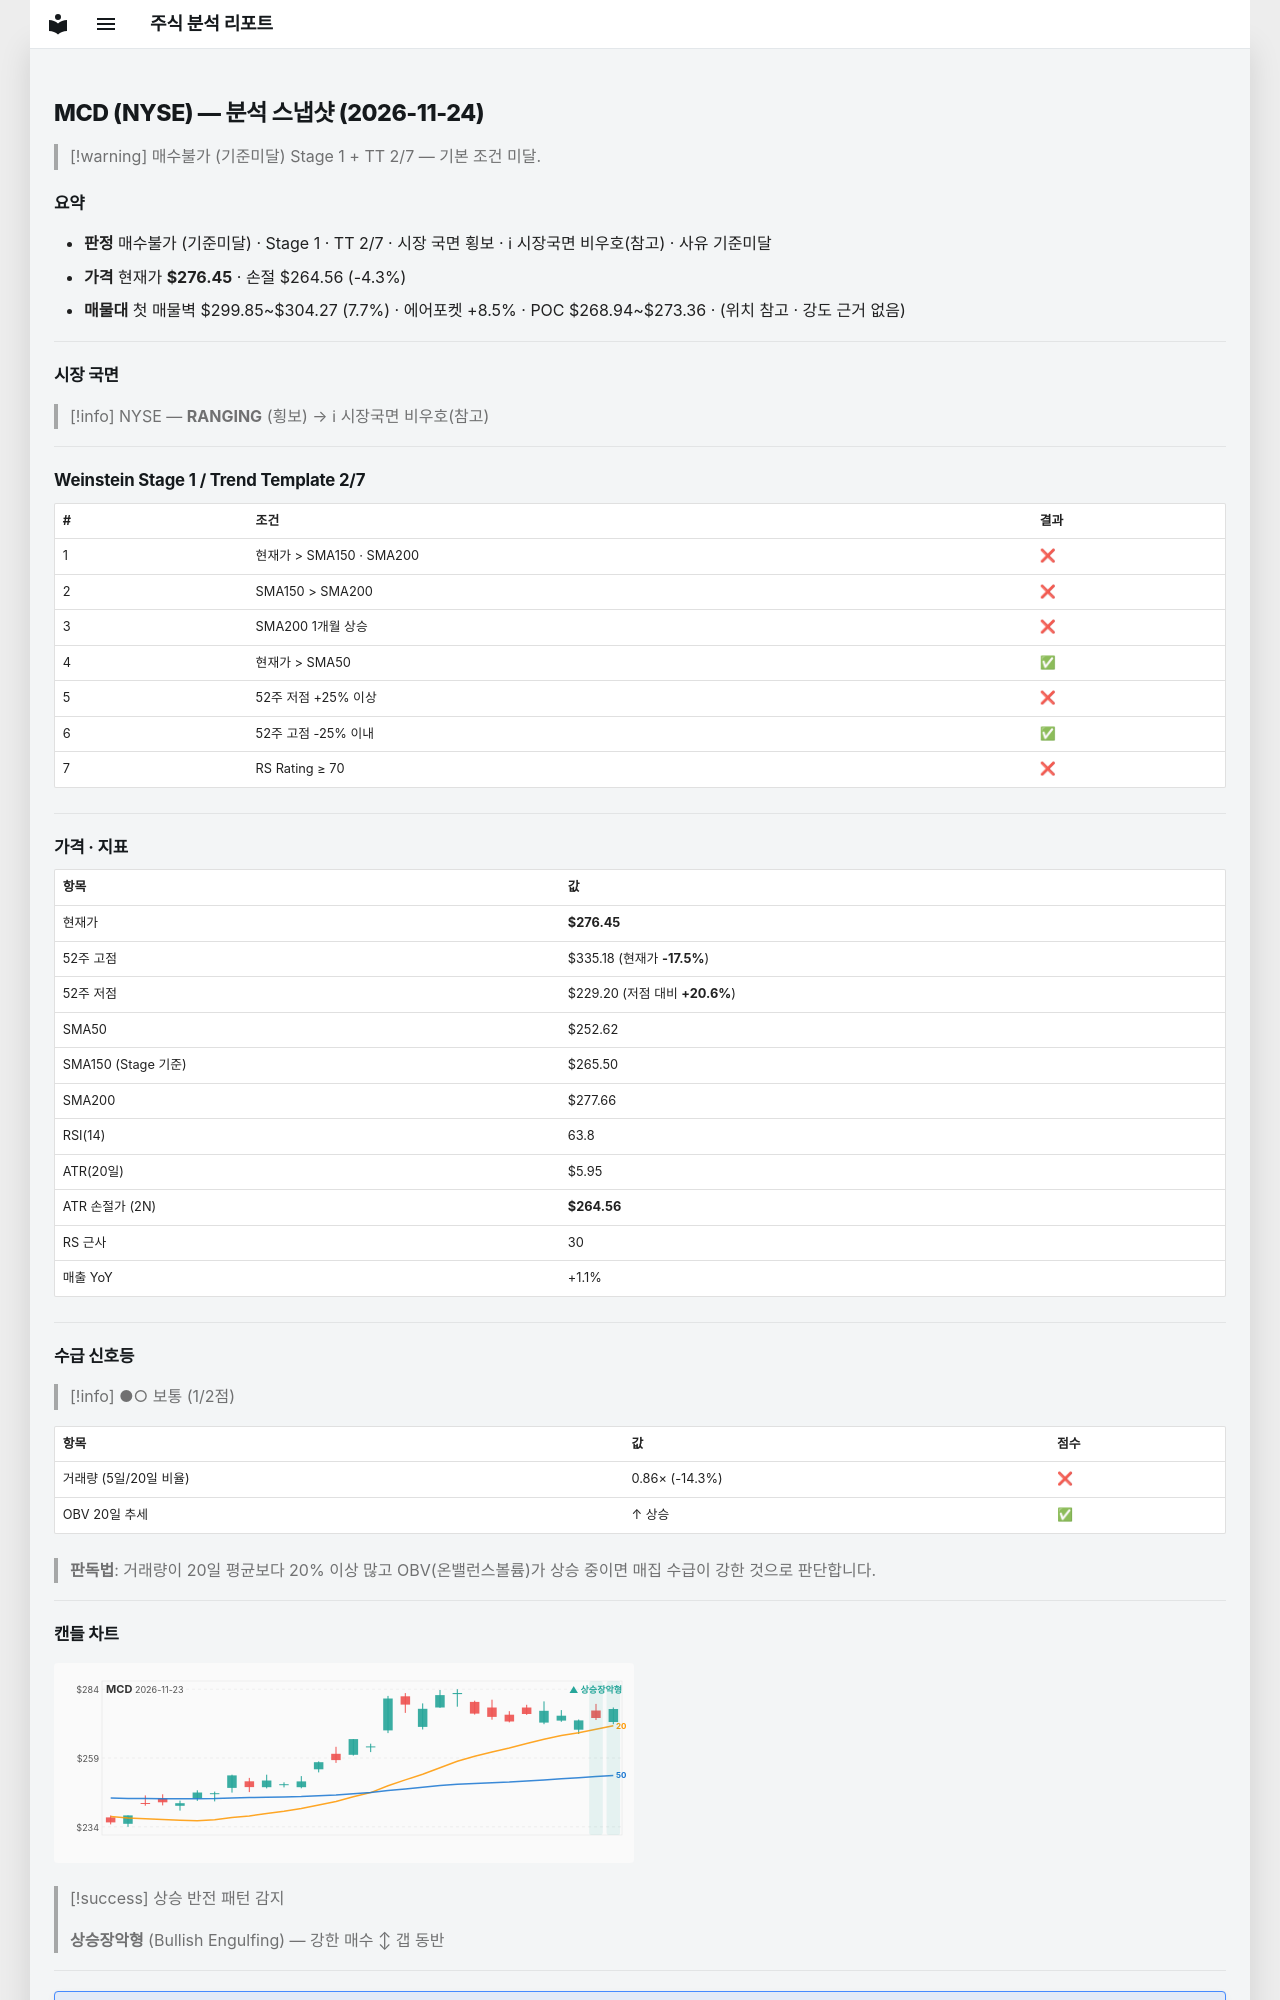

repository: soloandco/stock-reports · page: snapshots/MCD-2026-11-24/index.html · generator: mkdocs

---
type: analysis-snapshot
title: MCD 분석 스냅샷
ticker: MCD
market: NYSE
created: 2026-11-24
updated: 2026-11-24
bar-date: 2026-11-23
verdict: 매수불가
verdict-reason: 기준미달
real-rr: 0.91
sma50-gap-pct: 9.4
weekly-position: 저항대아래
weekly-overhead-price: 287.25
weekly-overhead-pct: 3.9
stage: 1
trend-template-score: 2
tt-max: 7
ma-set: sma-50-150-200
price: 276.45001220703125
stop-price: 264.5581192767253
market-regime: RANGING
supply-demand-score: 1/2
supply-demand-label: 보통
status: tracking
tags:
  - stock-agent
  - watchlist
  - MCD
  - analysis
related:
  - "[[analysis-template]]"
---

# MCD (NYSE) — 분석 스냅샷 (2026-11-24)

> [!warning] 매수불가 (기준미달)
> Stage 1 + TT 2/7 — 기본 조건 미달.

## 요약

- **판정** 매수불가 (기준미달) · Stage 1 · TT 2/7 · 시장 국면 횡보 · ℹ 시장국면 비우호(참고) · 사유 기준미달
- **가격** 현재가 **$276.45** · 손절 $264.56 (-4.3%)
- **매물대** 첫 매물벽 $299.85~$304.27 (7.7%) · 에어포켓 +8.5% · POC $268.94~$273.36 · (위치 참고 · 강도 근거 없음)

---

## 시장 국면

> [!info] NYSE — **RANGING** (횡보) → ℹ 시장국면 비우호(참고)

---

## Weinstein Stage 1 / Trend Template 2/7

| # | 조건 | 결과 |
|---|------|------|
| 1 | 현재가 > SMA150 · SMA200 | ❌ |
| 2 | SMA150 > SMA200 | ❌ |
| 3 | SMA200 1개월 상승 | ❌ |
| 4 | 현재가 > SMA50 | ✅ |
| 5 | 52주 저점 +25% 이상 | ❌ |
| 6 | 52주 고점 -25% 이내 | ✅ |
| 7 | RS Rating ≥ 70 | ❌ |

---

## 가격 · 지표

| 항목 | 값 |
|------|---|
| 현재가 | **$276.45** |
| 52주 고점 | $335.18 (현재가 **-17.5%**) |
| 52주 저점 | $229.20 (저점 대비 **+20.6%**) |
| SMA50 | $252.62 |
| SMA150 (Stage 기준) | $265.50 |
| SMA200 | $277.66 |
| RSI(14) | 63.8 |
| ATR(20일) | $5.95 |
| ATR 손절가 (2N) | **$264.56** |
| RS 근사 | 30 |
| 매출 YoY | +1.1% |

---
## 수급 신호등

> [!info] ●○ 보통 (1/2점)

| 항목 | 값 | 점수 |
|------|------|------|
| 거래량 (5일/20일 비율) | 0.86× (-14.3%) | ❌ |
| OBV 20일 추세 | ↑ 상승 | ✅ |

> **판독법**: 거래량이 20일 평균보다 20% 이상 많고 OBV(온밸런스볼륨)가 상승 중이면 매집 수급이 강한 것으로 판단합니다.

---
